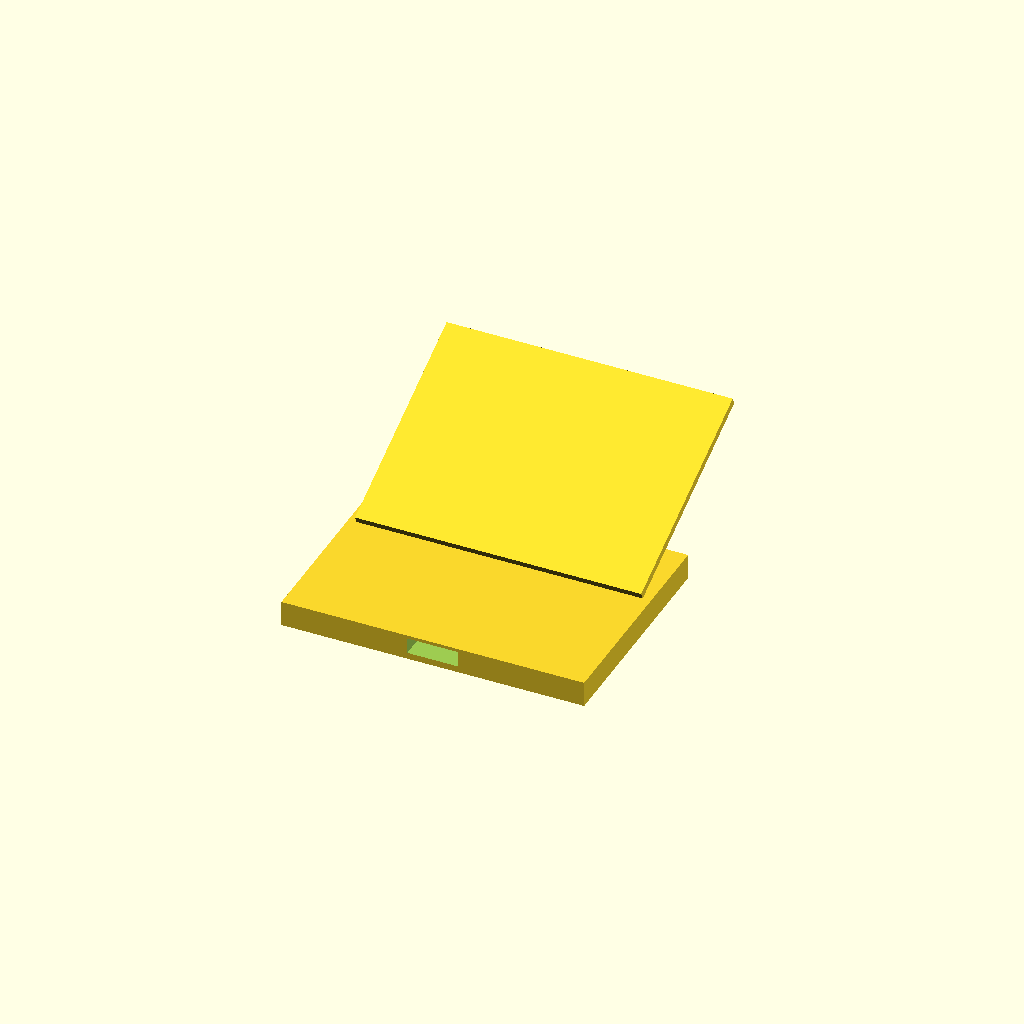
Cell 1: the model at its default parameters.
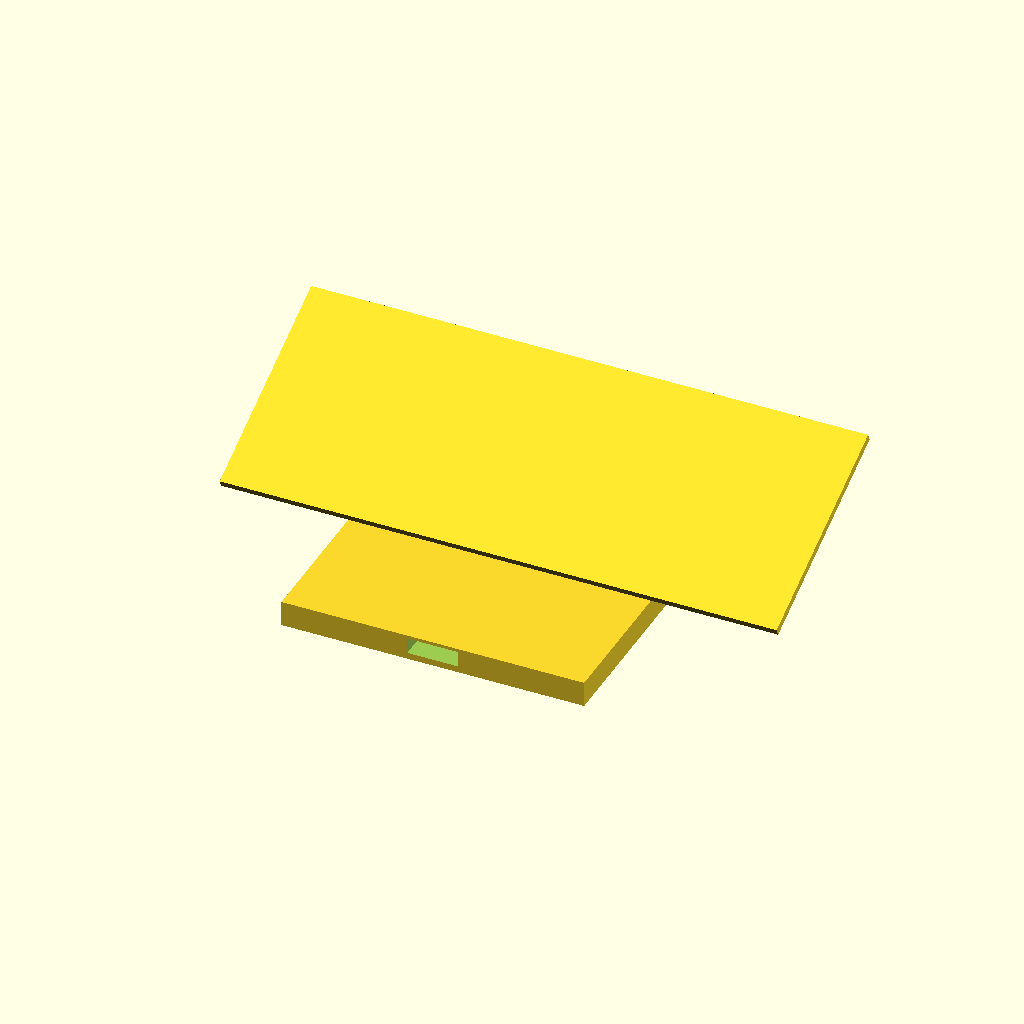
Cell 2: the same model with display_w = 170.
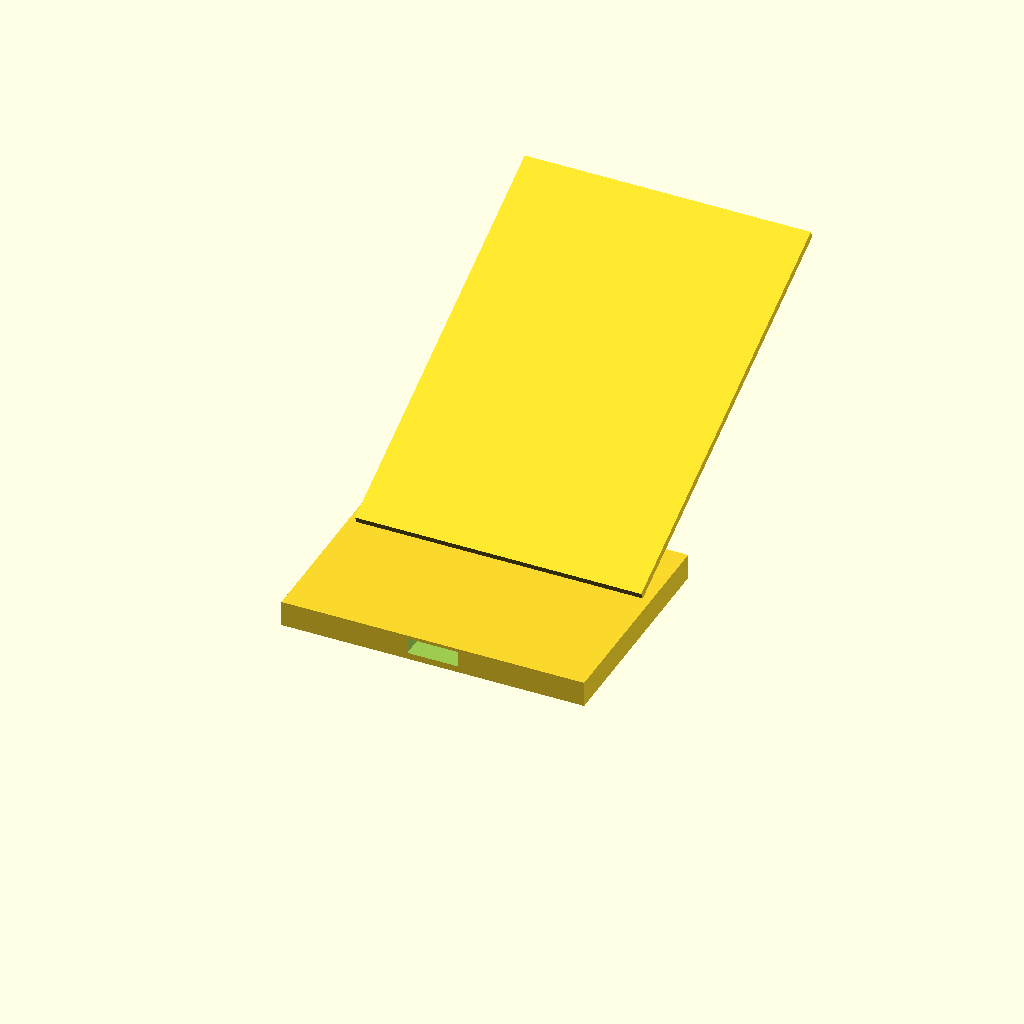
Cell 3: display_h = 116 (everything else at default).
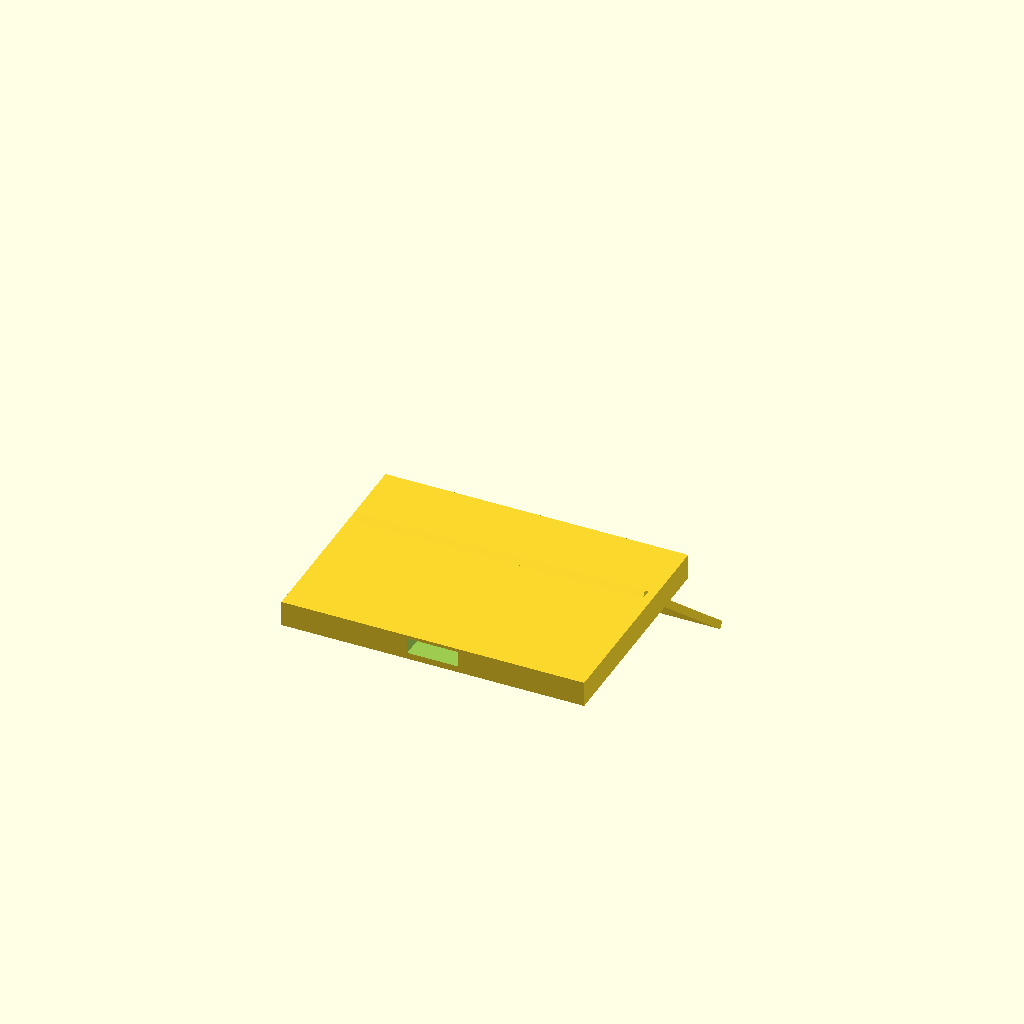
Cell 4: the same model with angle_deg = 130.
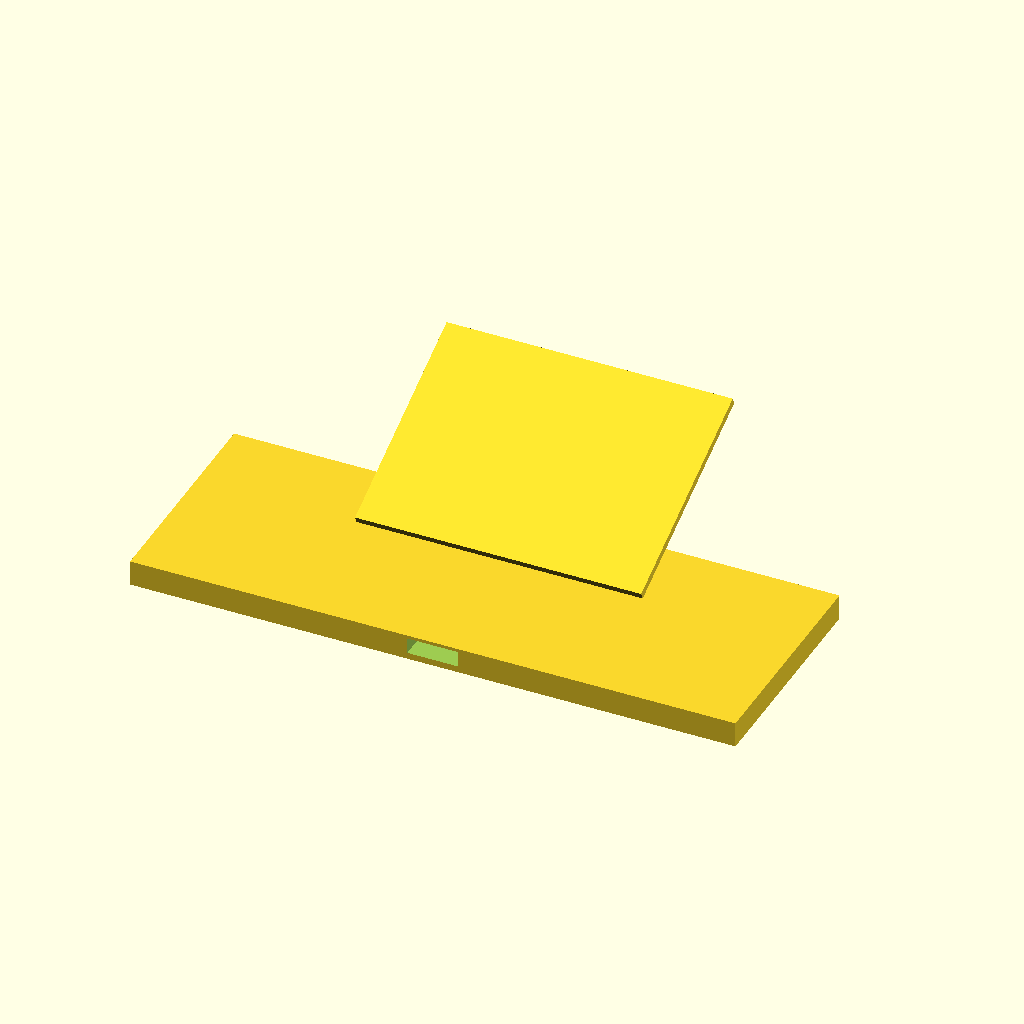
Cell 5: base_w = 190 (everything else at default).
All cells are drawn from one camera (rotation 55°, 0°, 25°, orthographic, colour scheme Cornfield), so only the parameter changes between them.
The OpenSCAD source (aether-hardware/enclosures/dash-s35/openscad/dash_s35_stand.scad):
// Aether Dash S35 — parametric angled stand (draft)
// Units: mm

display_w = 85;
display_h = 58;
display_t = 6;
angle_deg = 65;
base_w = 95;
base_d = 70;
base_t = 8;
wall = 2.4;

module wedge_stand() {
  difference() {
    union() {
      // base
      translate([-base_w/2, -base_d/2, 0])
        cube([base_w, base_d, base_t]);

      // angled back support
      translate([0, 10, base_t])
        rotate([90 - angle_deg, 0, 0])
          translate([-display_w/2 - wall, 0, 0])
            cube([display_w + 2*wall, display_h + 10, wall]);
    }

    // cable channel
    translate([-8, -base_d/2 - 0.1, 2])
      cube([16, 20, 5]);
  }
}

wedge_stand();

// TODO Phase 2:
// - snap/fit for display bezel
// - encoder cutout coordinates
// - weighted base cavity
Parameter table extracted from the source (name, type, default, range or options):
display_w: number, default 85
display_h: number, default 58
display_t: number, default 6
angle_deg: number, default 65
base_w: number, default 95
base_d: number, default 70
base_t: number, default 8
wall: number, default 2.4
